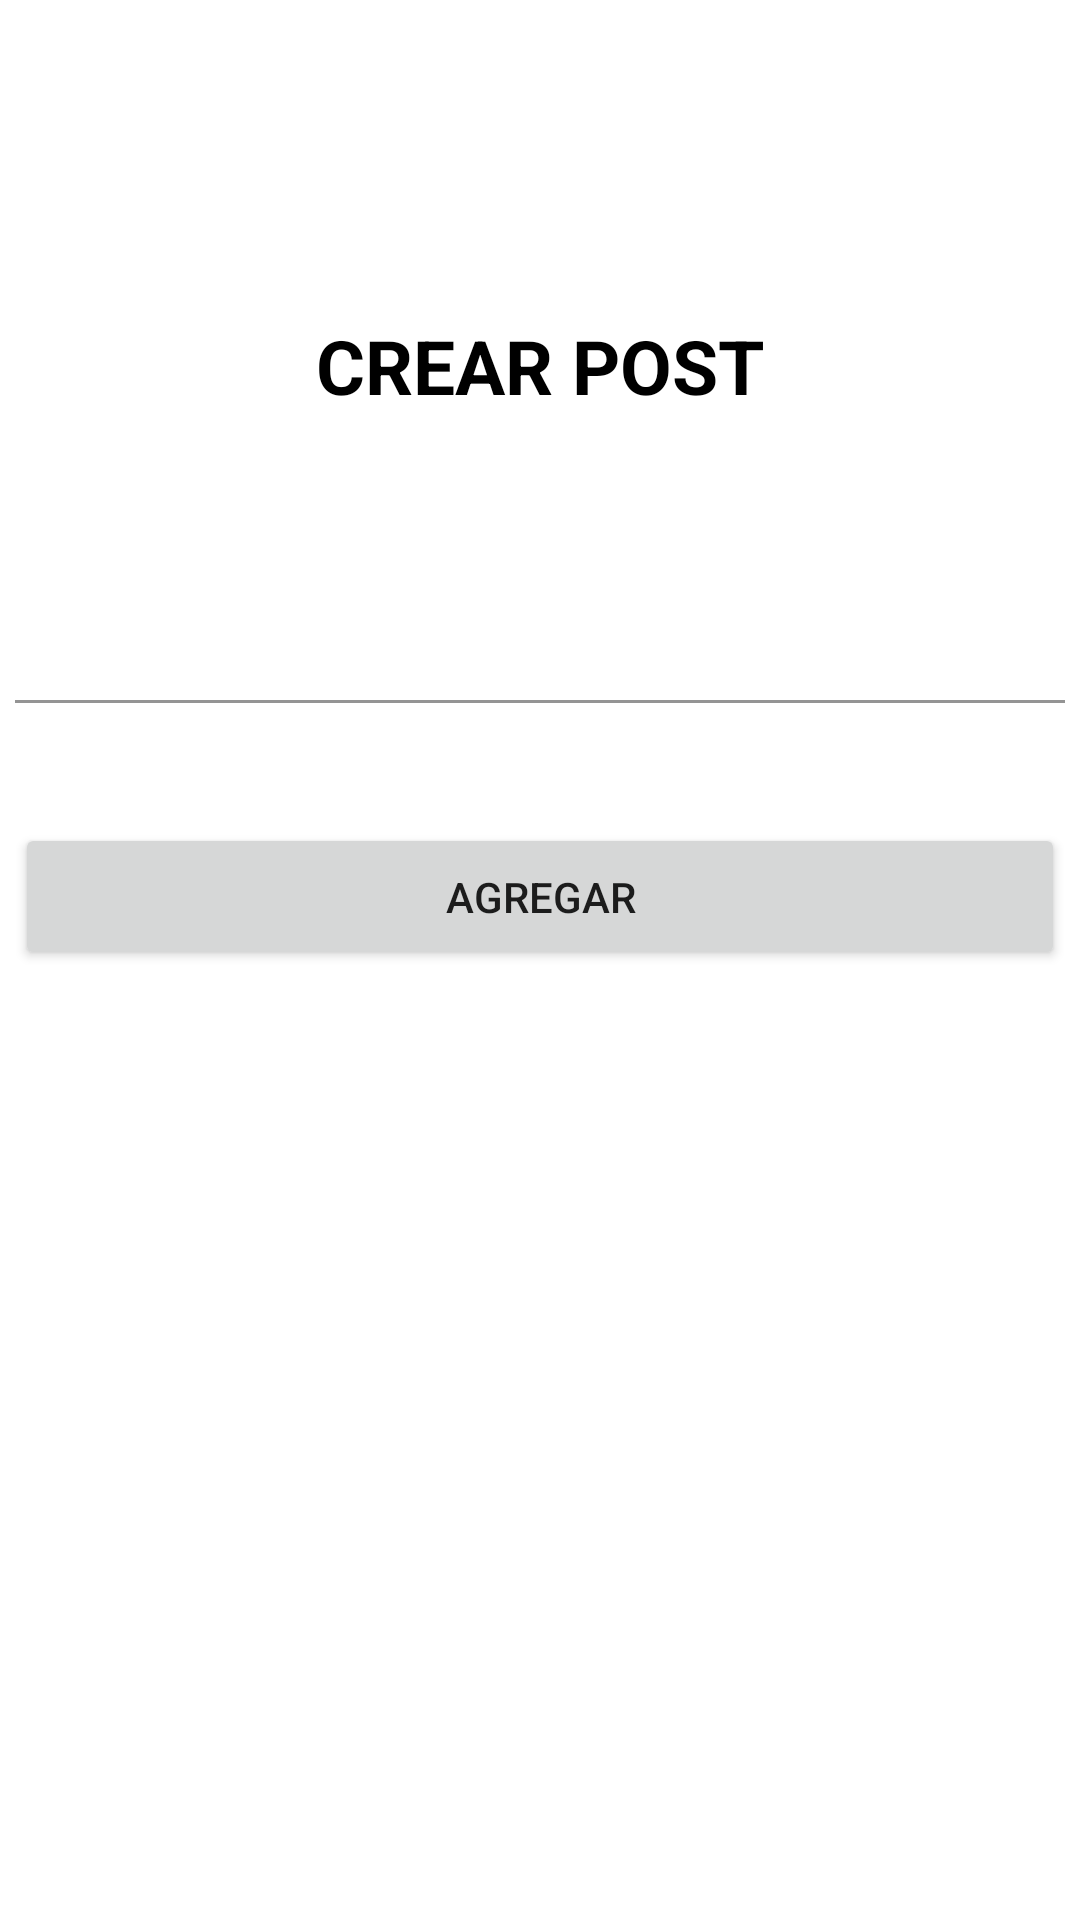

Layout XML and referenced resources for this Android screen:
<!-- AndroidManifest.xml: application theme Theme.Udh_RedSocial -->
<!-- res/layout/activity_crear_post.xml -->
<?xml version="1.0" encoding="utf-8"?>
<ScrollView
    xmlns:android="http://schemas.android.com/apk/res/android"
    xmlns:app="http://schemas.android.com/apk/res-auto"
    xmlns:tools="http://schemas.android.com/tools"
    android:layout_width="match_parent"
    android:layout_height="match_parent"
    android:background="#fff"
    tools:context=".CrearPost">

    <LinearLayout
        android:layout_width="match_parent"
        android:layout_height="match_parent"
        android:gravity="center"
        android:orientation="vertical"
        android:padding="5dp"
        android:layout_marginTop="100dp"
        >

        <TextView
            android:text="CREAR POST"
            android:textSize="25dp"
            android:textStyle="bold"
            android:textColor="#000"
            android:gravity="center"
            android:layout_width="match_parent"
            android:layout_height="wrap_content"/>

        
        <com.google.android.material.textfield.TextInputLayout
            android:layout_width="match_parent"
            android:layout_height="wrap_content">
            <EditText
                android:id="@+id/etpost"
                android:inputType="textEmailAddress"
                android:textColorHint="#000"
                android:textColor="@color/black"
                android:background="@color/white"
                android:layout_width="match_parent"
                android:layout_height="wrap_content"
                android:layout_marginTop="40dp"
                android:importantForAutofill="no" />
        </com.google.android.material.textfield.TextInputLayout>


        
        <Button
            android:id="@+id/agrgarPost"
            android:text="AGREGAR"
            android:layout_width="match_parent"
            android:layout_marginTop="40dp"
            android:padding="15dp"
            android:layout_height="wrap_content"
            android:onClick="bntcrearpost"
            />


    </LinearLayout>

</ScrollView>
<!-- resources referenced by this layout -->
<resources>
  <style name="Theme.Udh_RedSocial" parent="Theme.MaterialComponents.DayNight.DarkActionBar">
          
          <item name="colorPrimary">@color/purple_500</item>
          <item name="colorPrimaryVariant">@color/purple_700</item>
          <item name="colorOnPrimary">@color/white</item>
          
          <item name="colorSecondary">@color/teal_200</item>
          <item name="colorSecondaryVariant">@color/teal_700</item>
          <item name="colorOnSecondary">@color/black</item>
          
          <item name="android:statusBarColor" tools:targetApi="l">?attr/colorPrimaryVariant</item>
          
      </style>
  <!-- not gathered from this repository: default colours our renderer supplied (Android Studio template values) -->
  <color name="purple_500">#FF6200EE</color>
  <color name="purple_700">#FF3700B3</color>
  <color name="teal_200">#FF03DAC5</color>
  <color name="teal_700">#FF018786</color>
  <color name="black">#FF000000</color>
  <color name="white">#FFFFFFFF</color>
</resources>
